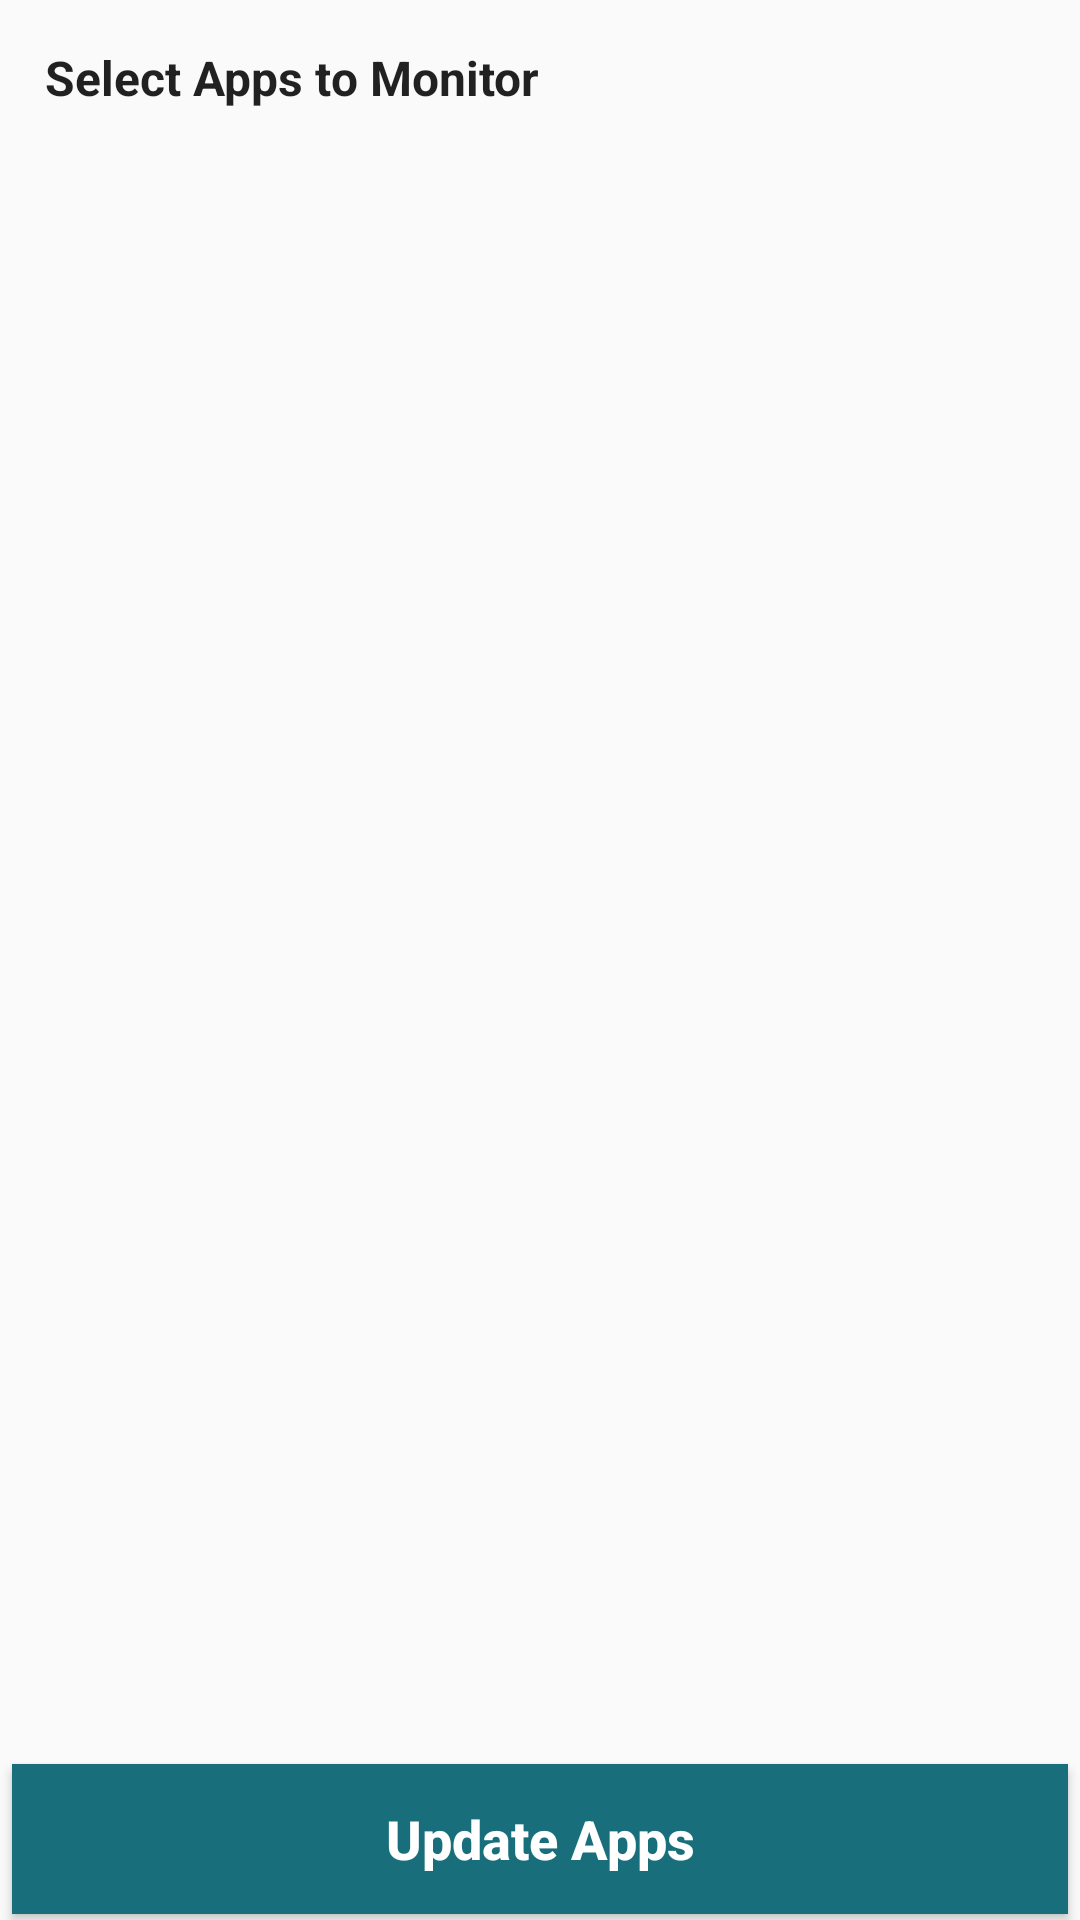

Here is an Android app screen rendered from its layout file. Give the layout XML and the strings, colors and styles it references.
<!-- AndroidManifest.xml: application theme AppTheme -->
<!-- res/layout/app_list_recycler.xml -->
<?xml version="1.0" encoding="utf-8"?>
<androidx.constraintlayout.widget.ConstraintLayout xmlns:android="http://schemas.android.com/apk/res/android"
    xmlns:app="http://schemas.android.com/apk/res-auto"
    android:layout_width="fill_parent"
    android:layout_height="fill_parent"
    android:orientation="vertical">

    <TextView
        android:id="@+id/textView12"
        android:layout_width="fill_parent"
        android:layout_height="wrap_content"
        android:textSize="16sp"
        android:padding="15dp"
        android:text="@string/select_app"
        android:textAppearance="@style/TextAppearance.AppCompat.Body1"
        android:textStyle="bold" />

    <androidx.recyclerview.widget.RecyclerView
        android:id="@+id/recycle"
        android:layout_width="fill_parent"
        android:layout_height="0.0dip"
        android:layout_weight="1.0"
        app:layout_constraintBottom_toTopOf="@+id/button"
        app:layout_constraintTop_toBottomOf="@+id/textView12" />

    <Button
        android:id="@+id/button"
        android:layout_width="fill_parent"
        android:layout_height="50.0dip"
        android:background="@color/colorPrimary"
        android:text="@string/add"
        android:textAllCaps="false"
        android:textColor="@color/white"
        android:textSize="18.0sp"
        android:textStyle="bold"
        android:layout_marginBottom="2.0dip"
        android:layout_marginEnd="4.0dip"
        android:layout_marginStart="4.0dip"
        app:layout_constraintBottom_toBottomOf="parent" />
</androidx.constraintlayout.widget.ConstraintLayout>
<!-- resources referenced by this layout -->
<resources>
  <color name="colorPrimary">#186e7b</color>
  <color name="white">#ffffffff</color>
  <string name="add">Update Apps</string>
  <string name="select_app">Select Apps to Monitor</string>
  <style name="AppTheme" parent="@style/Theme.AppCompat.Light.DarkActionBar">
          <item name="colorAccent">@color/colorAccent</item>
          <item name="colorPrimary">@color/colorPrimary</item>
          <item name="colorPrimaryDark">@color/colorPrimaryDark</item>
      </style>
  <color name="colorAccent">#000000</color>
  <color name="colorPrimaryDark">#09626f</color>
</resources>
